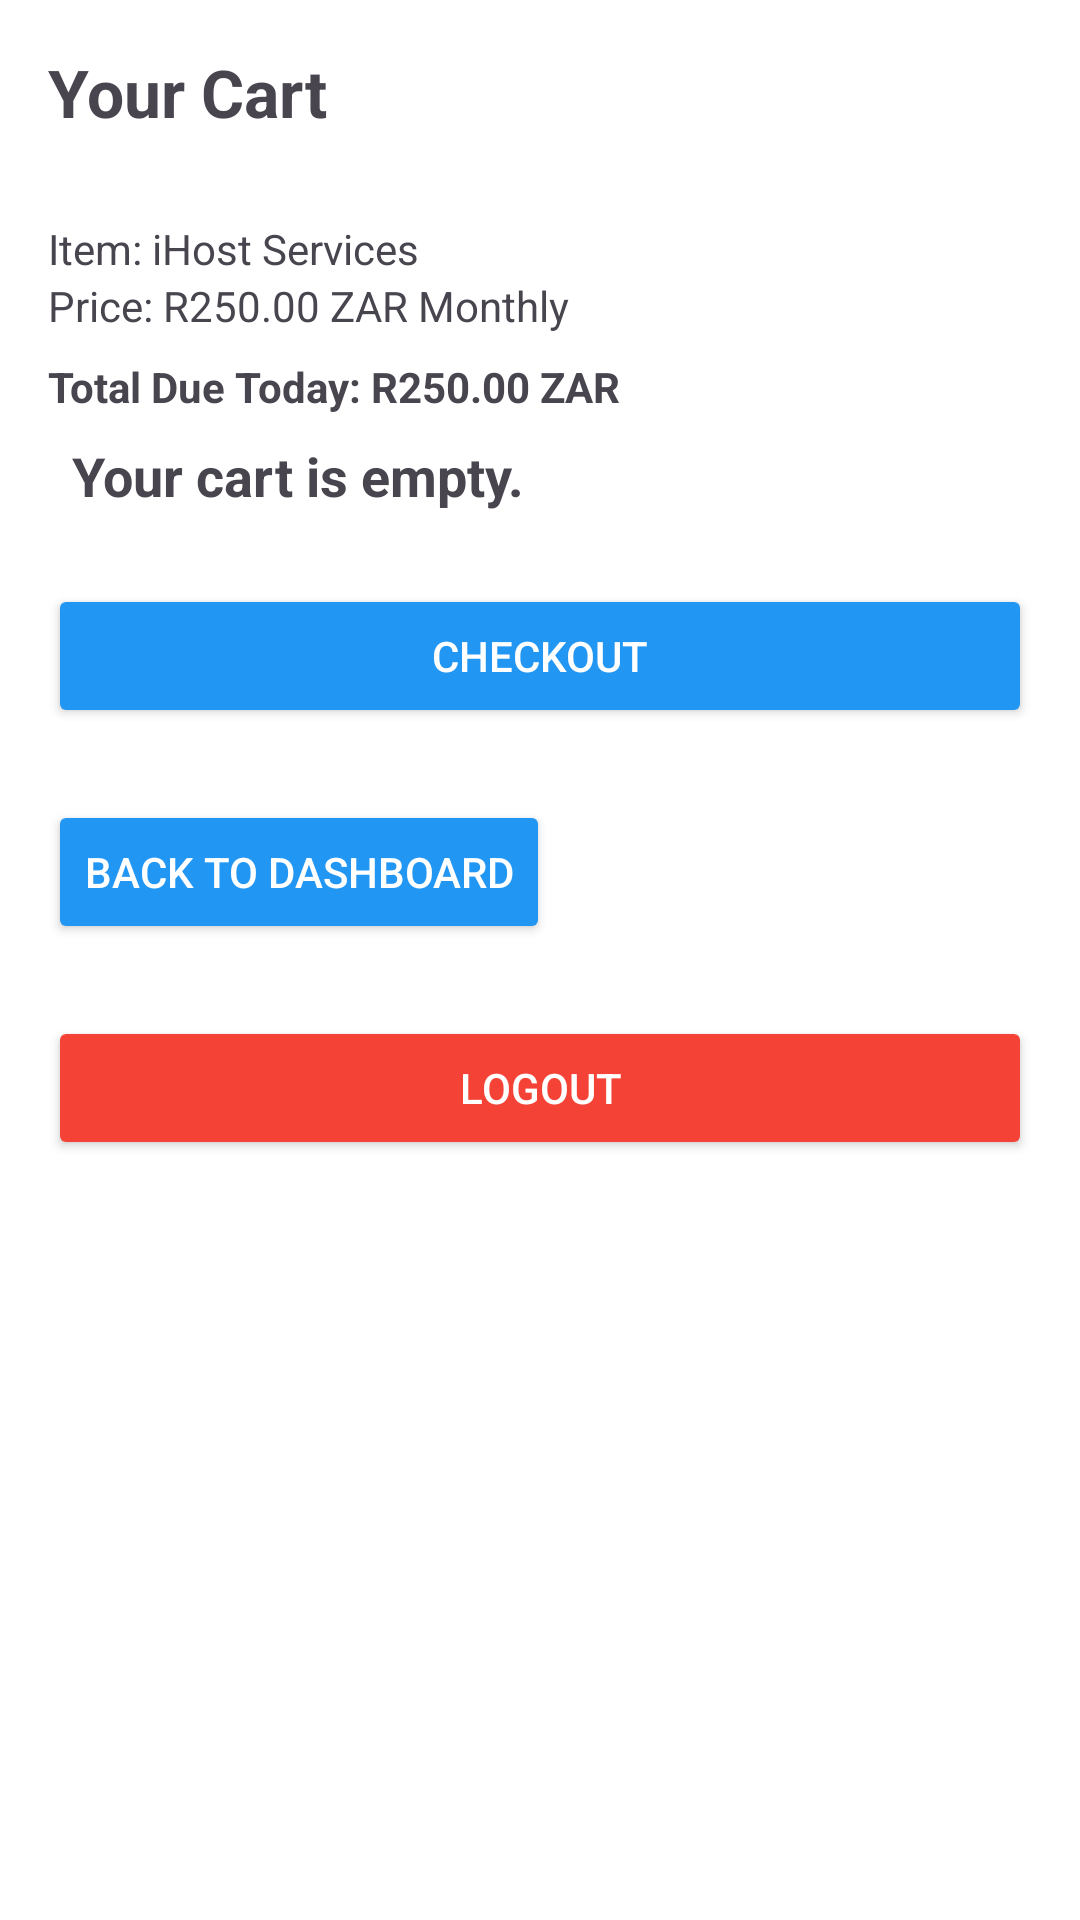

Reconstruct the res/layout file that produces this screen, plus the resources it refers to.
<!-- AndroidManifest.xml: application theme Theme.HostITServices -->
<!-- res/layout/activity_cart.xml -->
<?xml version="1.0" encoding="utf-8"?>
<ScrollView xmlns:android="http://schemas.android.com/apk/res/android"
    android:layout_width="match_parent"
    android:layout_height="match_parent"
    android:background="#FFFFFF"
    android:padding="16dp">

    <LinearLayout
        android:layout_width="match_parent"
        android:layout_height="wrap_content"
        android:orientation="vertical">



        
        <TextView
            android:layout_width="wrap_content"
            android:layout_height="wrap_content"
            android:text="@string/cart_title"
            android:textStyle="bold"
            android:textSize="22sp"
            android:layout_marginBottom="16dp" />

        
        <TextView
            android:layout_width="wrap_content"
            android:layout_height="wrap_content"
            android:text="@string/cart_item"
            android:layout_marginTop="12dp" />

        <TextView
            android:layout_width="wrap_content"
            android:layout_height="wrap_content"
            android:text="@string/cart_price" />

        <TextView
            android:layout_width="wrap_content"
            android:layout_height="wrap_content"
            android:text="@string/cart_total"
            android:textStyle="bold"
            android:layout_marginTop="8dp" />

        <TextView
            android:id="@+id/cartTextView"
            android:layout_width="match_parent"
            android:layout_height="wrap_content"
            android:text="Your cart is empty."
            android:textSize="18sp"
            android:textStyle="bold"
            android:padding="8dp" />

        
        <Button
            android:id="@+id/checkoutButton"
            android:layout_width="match_parent"
            android:layout_height="wrap_content"
            android:text="@string/cart_checkout"
            android:backgroundTint="#2196F3"
            android:textColor="#FFFFFF"
            android:layout_marginTop="16dp" />

        <Button
            android:id="@+id/btnBackToDashboard"
            android:layout_width="wrap_content"
            android:layout_height="wrap_content"
            android:text="Back to Dashboard"
            android:backgroundTint="#2196F3"
            android:textColor="#FFFFFF"
            android:layout_marginTop="24dp" />

        <Button
            android:id="@+id/btnLogout"
            android:layout_width="match_parent"
            android:layout_height="wrap_content"
            android:text="Logout"
            android:backgroundTint="#F44336"
            android:textColor="#FFFFFF"
            android:layout_marginTop="24dp" />


    </LinearLayout>
</ScrollView>
<!-- resources referenced by this layout -->
<resources>
  <string name="cart_checkout">Checkout</string>
  <string name="cart_item">Item: iHost Services</string>
  <string name="cart_price">Price: R250.00 ZAR Monthly</string>
  <string name="cart_title">Your Cart</string>
  <string name="cart_total">Total Due Today: R250.00 ZAR</string>
  <style name="Theme.HostITServices" parent="Base.Theme.HostITServices" />
  <style name="Base.Theme.HostITServices" parent="Theme.Material3.DayNight.NoActionBar">
          
          
      </style>
</resources>
